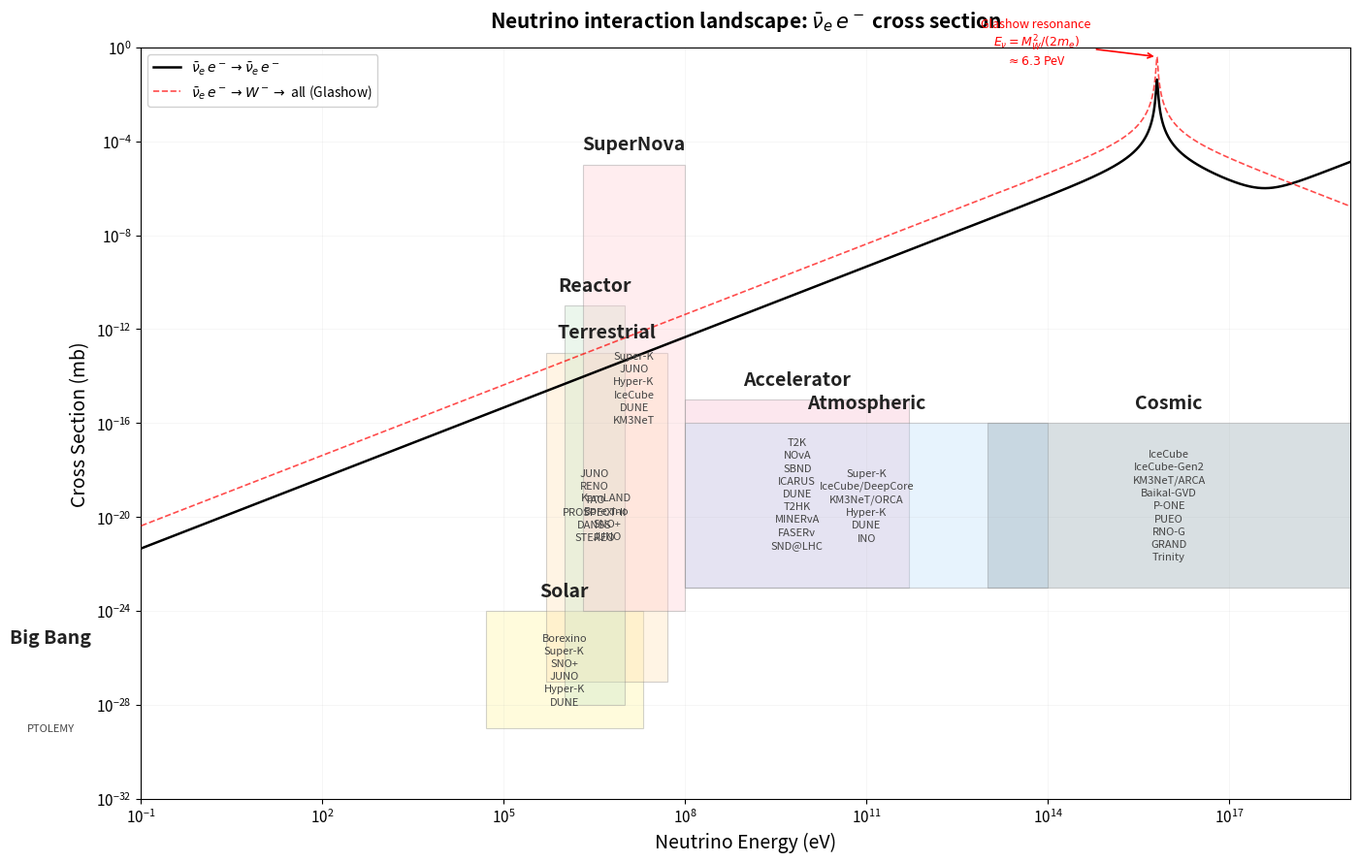

The matplotlib source for this figure:
"""
Neutrino cross-section landscape plot.
Reproduces the classic ν̄_e e⁻ cross-section vs energy figure
with updated experiments (2025).

Physics:
  ν̄_e + e⁻ → ν̄_e + e⁻  (elastic, NC t-channel Z + CC s-channel W)
  ν̄_e + e⁻ → W⁻ → all   (Glashow resonance at E_ν = M_W²/(2m_e) ≈ 6.3 PeV)

References:
  - Glashow, Phys. Rev. 118, 316 (1960)
  - Formaggio & Zeller, Rev. Mod. Phys. 84, 1307 (2012)
"""

import numpy as np
import matplotlib.pyplot as plt
import matplotlib.patches as mpatches
from matplotlib.patches import FancyBboxPatch

# ── Physical constants ──
GF       = 1.1664e-5   # GeV⁻²  (Fermi constant)
me       = 0.511e-3    # GeV     (electron mass)
MW       = 80.377      # GeV     (W boson mass)
GammaW   = 2.085       # GeV     (W total width)
MZ       = 91.1876     # GeV     (Z boson mass)
GammaZ   = 2.4952      # GeV     (Z total width)
sin2tw   = 0.23122     # sin²θ_W
hbarc2   = 0.3894e-27  # GeV² → cm²  conversion (ℏc)²
cm2_to_mb = 1e27       # cm² → mb


def sigma_nue_bar_e(E_nu_eV):
    """
    Total cross section for ν̄_e + e⁻ → ν̄_e + e⁻
    including NC (t-channel Z) and CC (s-channel W with Glashow resonance).

    Parameters
    ----------
    E_nu_eV : array
        Neutrino energy in eV

    Returns
    -------
    sigma : array
        Cross section in mb (millibarns)
    """
    E_nu = E_nu_eV * 1e-9  # eV → GeV
    s = 2 * me * E_nu      # center-of-mass energy squared

    # ── Low-energy coefficients (4-Fermi limit) ──
    gL = -0.5 + sin2tw          # ≈ -0.269
    gR = sin2tw                 # ≈ 0.231

    # For ν̄_e e⁻: CC adds +1 to gL coefficient
    # dσ/dy = G_F² s / π × [(gL+1)² (1-y)² + gR²]
    # Integrating: σ = G_F² s / π × [(gL+1)²/3 + gR²]
    cL = gL + 1.0  # ≈ 0.731 (CC + NC left)
    cR = gR        # ≈ 0.231 (NC right)

    # ── NC contribution (t-channel Z, no resonance) ──
    sigma_nc = GF**2 * s / np.pi * (gL**2 / 3 + gR**2)

    # ── CC contribution with Glashow resonance (s-channel W⁻) ──
    # At low energy: σ_CC ~ G_F² s / π × (1/3) (from the (1-y)² integration)
    # Near resonance: Breit-Wigner
    #   σ_BW = (2J+1)/((2s1+1)(2s2+1)) × 4π/k² × Γ_i Γ_f / ((√s - M)² + Γ²/4)
    # For W⁻ (J=1), initial ν̄_e e⁻ (s1=s2=1/2):
    #   prefactor = 3/4
    # Γ(W→eν) ≈ Γ_W / 9 (3 lepton + 6 quark channels ≈ 9)
    # k² = s/4 (massless limit)

    Br_enu = 0.1086  # Br(W → eν_e)
    Gamma_enu = Br_enu * GammaW

    # Breit-Wigner for s-channel W → e ν_e (elastic)
    # Using relativistic BW: σ = 3π/(s) × Γ_enu² × s / ((s-MW²)² + MW² ΓW²)
    # = 3π Γ_enu² / ((s-MW²)² + MW² ΓW²)
    sigma_cc_res = (3.0 * np.pi * Gamma_enu**2 * s /
                    ((s - MW**2)**2 + MW**2 * GammaW**2))

    # Combined (interference is small for the total, we add)
    sigma_total = sigma_nc + sigma_cc_res

    # Convert GeV⁻² → cm² → mb
    sigma_mb = sigma_total * hbarc2 * cm2_to_mb

    return sigma_mb


def sigma_glashow_total(E_nu_eV):
    """
    Total Glashow resonance cross section:
    ν̄_e + e⁻ → W⁻ → anything (all W decay channels)
    """
    E_nu = E_nu_eV * 1e-9
    s = 2 * me * E_nu

    # σ = 3π Γ_enu Γ_W / ((s-MW²)² + MW² ΓW²) × s
    Br_enu = 0.1086
    Gamma_enu = Br_enu * GammaW

    sigma_total = (3.0 * np.pi * Gamma_enu * GammaW * s /
                   ((s - MW**2)**2 + MW**2 * GammaW**2))

    sigma_mb = sigma_total * hbarc2 * cm2_to_mb
    return sigma_mb


# ── Experiment categories (updated 2025) ──
experiments = {
    'Big Bang': {
        'energy_range': (1e-4, 1e-1),   # eV (CνB, ~0.2 meV thermal)
        'sigma_range':  (1e-32, 1e-26),  # mb
        'color': '#d8c8e8',              # lavender
        'experiments': ['PTOLEMY'],
    },
    'Solar': {
        'energy_range': (5e4, 2e7),
        'sigma_range':  (1e-29, 1e-24),
        'color': '#fff59d',
        'experiments': ['Borexino', 'Super-K', 'SNO+',
                        'JUNO', 'Hyper-K', 'DUNE'],
    },
    'Terrestrial': {
        'energy_range': (5e5, 5e7),
        'sigma_range':  (1e-27, 1e-13),
        'color': '#ffe0b2',
        'experiments': ['KamLAND', 'Borexino', 'SNO+', 'JUNO'],
    },
    'Reactor': {
        'energy_range': (1e6, 1e7),
        'sigma_range':  (1e-28, 1e-11),
        'color': '#c8e6c9',
        'experiments': ['JUNO', 'RENO', 'TAO',
                        'PROSPECT-II', 'DANSS',
                        'STEREO'],
    },
    'SuperNova': {
        'energy_range': (2e6, 1e8),
        'sigma_range':  (1e-24, 1e-5),
        'color': '#ffcdd2',
        'experiments': ['Super-K', 'JUNO', 'Hyper-K',
                        'IceCube', 'DUNE', 'KM3NeT'],
    },
    'Accelerator': {
        'energy_range': (1e8, 5e11),
        'sigma_range':  (1e-23, 1e-15),
        'color': '#f8bbd0',
        'experiments': ['T2K', 'NOvA', 'SBND', 'ICARUS',
                        'DUNE', 'T2HK', 'MINERvA',
                        'FASERν', 'SND@LHC'],
    },
    'Atmospheric': {
        'energy_range': (1e8, 1e14),
        'sigma_range':  (1e-23, 1e-16),
        'color': '#bbdefb',
        'experiments': ['Super-K', 'IceCube/DeepCore',
                        'KM3NeT/ORCA', 'Hyper-K',
                        'DUNE', 'INO'],
    },
    'Cosmic': {
        'energy_range': (1e13, 1e19),
        'sigma_range':  (1e-23, 1e-16),
        'color': '#90a4ae',
        'experiments': ['IceCube', 'IceCube-Gen2',
                        'KM3NeT/ARCA', 'Baikal-GVD',
                        'P-ONE', 'PUEO',
                        'RNO-G', 'GRAND',
                        'Trinity'],
    },
}


def draw_box(ax, energy_range, sigma_range, color, alpha=0.35):
    """Draw a rectangular region for an experiment category."""
    e_lo, e_hi = energy_range
    s_lo, s_hi = sigma_range

    rect = plt.Rectangle(
        (e_lo, s_lo), e_hi - e_lo, s_hi - s_lo,
        facecolor=color, edgecolor='grey',
        alpha=alpha, linewidth=0.8, zorder=1
    )
    ax.add_patch(rect)


def make_plot(savename='nu_xsection_landscape.png', dpi=200):
    """Generate the neutrino cross-section landscape figure."""

    # ── Compute cross sections ──
    E = np.logspace(-1, 19, 5000)  # eV

    sigma_elastic = sigma_nue_bar_e(E)
    sigma_glashow = sigma_glashow_total(E)

    # ── Figure ──
    fig, ax = plt.subplots(figsize=(14, 9))

    # Draw experiment category boxes
    for name, info in experiments.items():
        draw_box(ax, info['energy_range'], info['sigma_range'], info['color'])

        e_mid = np.sqrt(info['energy_range'][0] * info['energy_range'][1])
        s_top = info['sigma_range'][1]
        s_bot = info['sigma_range'][0]

        # Category label — bold, large, above the box
        ax.text(e_mid, s_top * 3, name,
                fontsize=14, fontweight='bold', ha='center', va='bottom',
                color='#222222', zorder=5)

        # Experiment list — inside the box, centered
        exp_text = '\n'.join(info['experiments'])
        s_center = np.sqrt(s_top * s_bot)  # geometric center in log scale
        ax.text(e_mid, s_center, exp_text,
                fontsize=8, ha='center', va='center',
                color='#444444', linespacing=1.4, zorder=5)

    # ── Cross-section curves ──
    ax.loglog(E, sigma_elastic, 'k-', linewidth=1.8, zorder=4,
              label=r'$\bar{\nu}_e\, e^- \to \bar{\nu}_e\, e^-$')
    ax.loglog(E, sigma_glashow, 'r--', linewidth=1.2, zorder=4, alpha=0.7,
              label=r'$\bar{\nu}_e\, e^- \to W^- \to$ all (Glashow)')

    # ── Resonance annotation ──
    E_res = MW**2 / (2 * me) * 1e9  # eV
    sigma_peak = sigma_glashow_total(np.array([E_res]))[0]
    ax.annotate(f'Glashow resonance\n$E_\\nu = M_W^2/(2m_e)$\n$\\approx 6.3$ PeV',
                xy=(E_res, sigma_peak),
                xytext=(E_res * 0.01, sigma_peak * 0.5),
                fontsize=9, ha='center',
                arrowprops=dict(arrowstyle='->', color='red', lw=1.2),
                color='red', zorder=6)

    # ── Axes ──
    ax.set_xlim(1e-1, 1e19)
    ax.set_ylim(1e-32, 1e0)
    ax.set_xlabel('Neutrino Energy (eV)', fontsize=14)
    ax.set_ylabel(r'Cross Section (mb)', fontsize=14)
    ax.set_title(r'Neutrino interaction landscape: $\bar{\nu}_e\, e^-$ cross section',
                 fontsize=15, fontweight='bold', pad=15)

    ax.legend(loc='upper left', fontsize=10, framealpha=0.9)
    ax.grid(True, which='major', alpha=0.15, linewidth=0.5)
    ax.tick_params(labelsize=11)

    fig.tight_layout()
    fig.savefig(savename, dpi=dpi, bbox_inches='tight', facecolor='white')
    print(f'Saved: {savename}')
    plt.close(fig)
    return savename


if __name__ == '__main__':
    make_plot()
